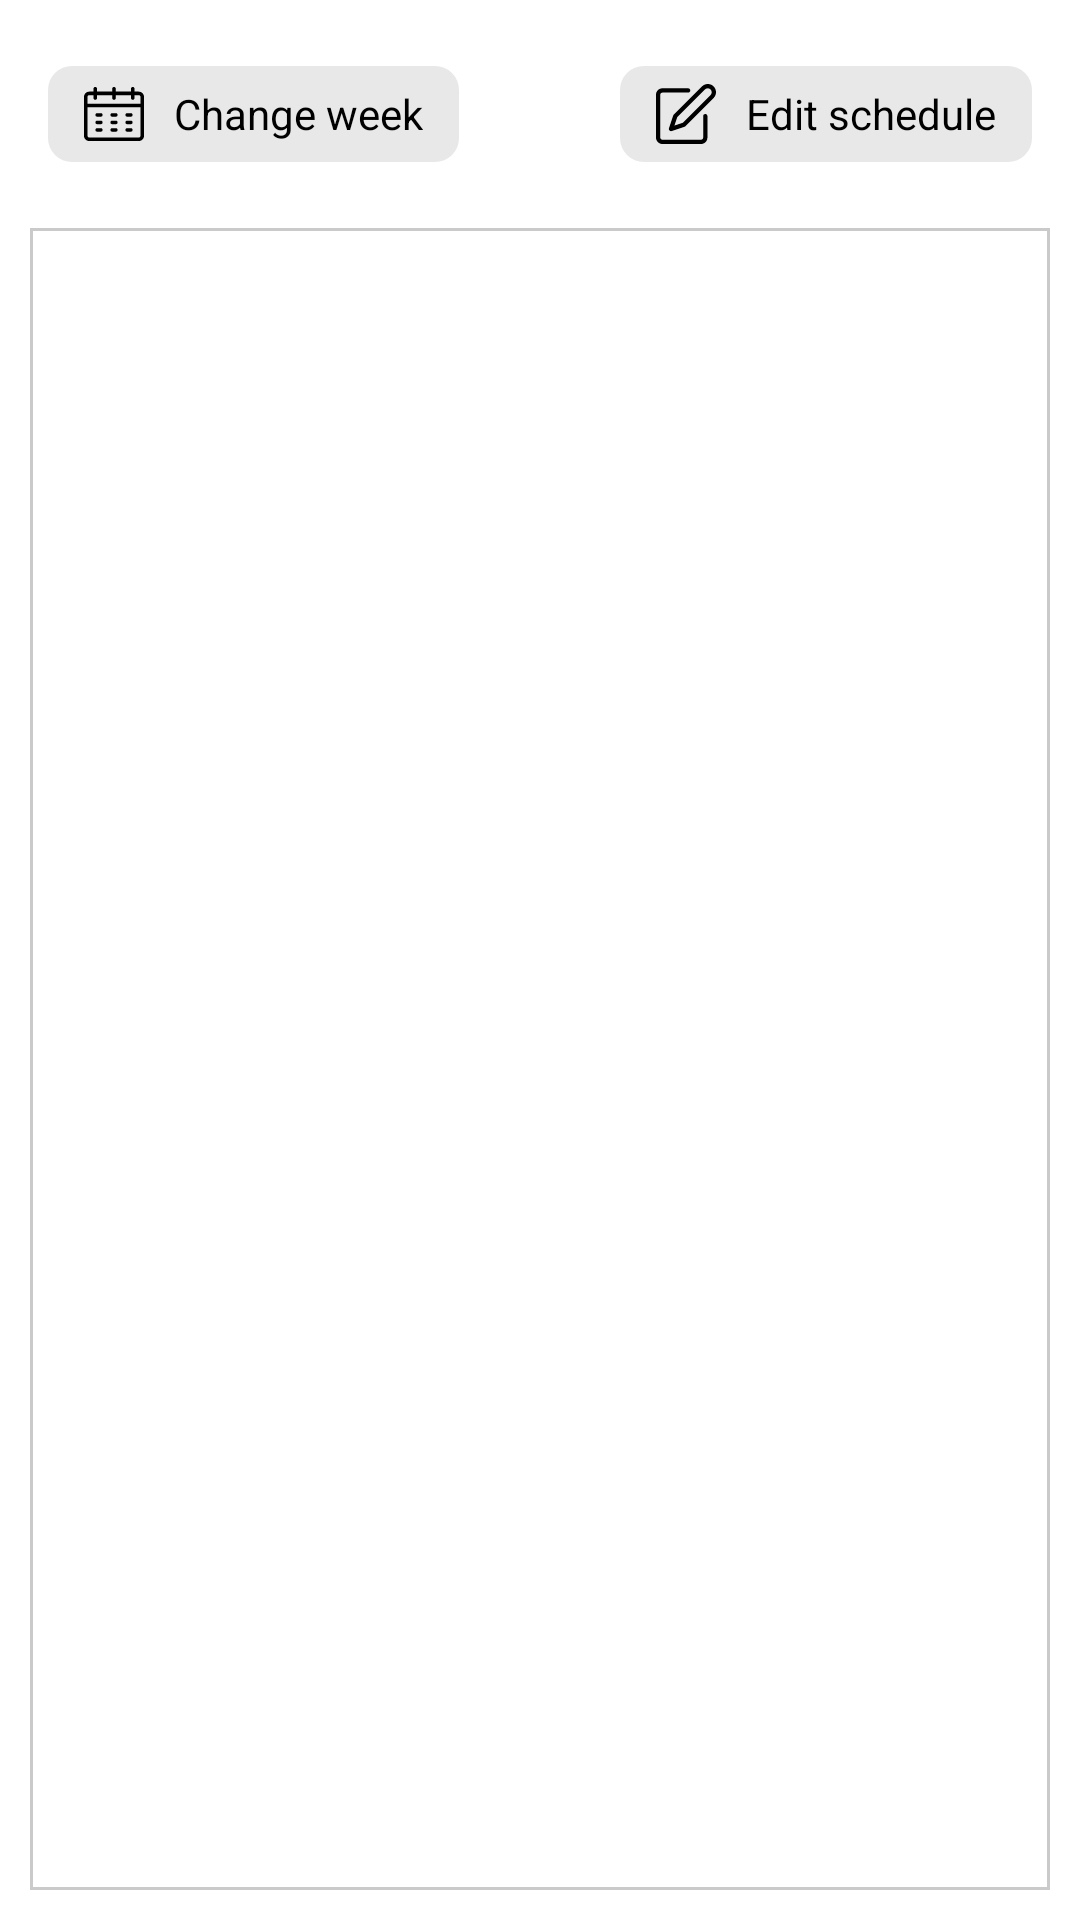

This screen was rendered from an Android layout file. Write that file and the resources it references.
<!-- AndroidManifest.xml: application theme AppTheme -->
<!-- res/layout/activity_main.xml -->
<?xml version="1.0" encoding="utf-8"?>
<androidx.constraintlayout.widget.ConstraintLayout xmlns:android="http://schemas.android.com/apk/res/android"
    xmlns:app="http://schemas.android.com/apk/res-auto"
    xmlns:tools="http://schemas.android.com/tools"
    android:layout_width="match_parent"
    android:layout_height="match_parent"
    android:background="@color/colorWhite"
    tools:context=".ui.main.MainActivity">

    <androidx.constraintlayout.widget.ConstraintLayout
        android:id="@+id/actionBar"
        android:layout_width="match_parent"
        android:layout_height="56dp"
        android:layout_marginTop="10dp"
        app:layout_constraintTop_toTopOf="parent">

        <LinearLayout
            android:id="@+id/btn_change_week"
            android:layout_width="wrap_content"
            android:layout_height="wrap_content"
            android:paddingHorizontal="12dp"
            android:paddingVertical="6dp"
            android:orientation="horizontal"
            android:gravity="center"
            android:clickable="true"
            android:background="@drawable/bg_pressable_gray_corner8"
            android:layout_marginStart="16dp"
            app:layout_constraintTop_toTopOf="parent"
            app:layout_constraintBottom_toBottomOf="parent"
            app:layout_constraintStart_toStartOf="parent">
            <ImageView
                android:layout_width="20dp"
                android:layout_height="20dp"
                android:src="@drawable/ic_calendar"/>
            <TextView
                android:layout_width="wrap_content"
                android:layout_height="wrap_content"
                android:text="Change week"
                android:layout_marginStart="10dp"
                android:textColor="@color/colorBlack"/>
        </LinearLayout>

        <TextView
            android:id="@+id/txt_week_name"
            android:layout_width="wrap_content"
            android:layout_height="wrap_content"
            app:layout_constraintTop_toTopOf="parent"
            app:layout_constraintBottom_toBottomOf="parent"
            app:layout_constraintStart_toStartOf="parent"
            app:layout_constraintEnd_toEndOf="parent"
            android:textColor="@color/colorBlack"
            android:textStyle="bold"
            android:textSize="16sp" />

        <LinearLayout
            android:id="@+id/btn_edit_schedule"
            android:layout_width="wrap_content"
            android:layout_height="wrap_content"
            android:paddingHorizontal="12dp"
            android:paddingVertical="6dp"
            android:orientation="horizontal"
            android:gravity="center"
            android:clickable="true"
            android:background="@drawable/bg_pressable_gray_corner8"
            android:layout_marginEnd="16dp"
            app:layout_constraintTop_toTopOf="parent"
            app:layout_constraintBottom_toBottomOf="parent"
            app:layout_constraintEnd_toEndOf="parent">
            <ImageView
                android:layout_width="20dp"
                android:layout_height="20dp"
                android:src="@drawable/ic_edit"/>
            <TextView
                android:layout_width="wrap_content"
                android:layout_height="wrap_content"
                android:text="Edit schedule"
                android:layout_marginStart="10dp"
                android:textColor="@color/colorBlack"/>
        </LinearLayout>

    </androidx.constraintlayout.widget.ConstraintLayout>

    <androidx.recyclerview.widget.RecyclerView
        android:id="@+id/schedule_table"
        android:layout_width="match_parent"
        android:layout_height="0dp"
        tools:itemCount="10"
        android:background="@drawable/bg_table"
        android:layout_margin="10dp"
        tools:listitem="@layout/subject_item"
        app:layout_constraintStart_toStartOf="parent"
        app:layout_constraintTop_toBottomOf="@id/actionBar"
        app:layout_constraintBottom_toBottomOf="parent" />

    <ProgressBar
        android:id="@+id/pb_loading"
        android:layout_width="30dp"
        android:layout_height="30dp"
        android:visibility="gone"
        app:layout_constraintTop_toTopOf="parent"
        app:layout_constraintBottom_toBottomOf="parent"
        app:layout_constraintStart_toStartOf="parent"
        app:layout_constraintEnd_toEndOf="parent" />

</androidx.constraintlayout.widget.ConstraintLayout>
<!-- res/layout/subject_item.xml (included above) -->
<?xml version="1.0" encoding="utf-8"?>
<TextView xmlns:android="http://schemas.android.com/apk/res/android"
    android:id="@+id/txt_subject_name"
    android:layout_width="match_parent"
    android:layout_height="wrap_content"
    android:background="@drawable/bg_stroker_gray"
    android:gravity="center"
    android:textSize="13sp"
    android:textColor="@color/colorBlack" />
<!-- resources referenced by this layout -->
<resources>
  <color name="colorBlack">#000</color>
  <color name="colorWhite">#fff</color>
  <!-- drawable bg_pressable_gray_corner8 (drawable) -->
  <?xml version="1.0" encoding="utf-8"?>
  <selector xmlns:android="http://schemas.android.com/apk/res/android">
      <item android:state_pressed="false">
          <shape>
              <corners android:radius="8dp"/>
              <solid android:color="@color/colorBlack100"/>
          </shape>
      </item>
  
      <item android:state_pressed="true">
          <shape>
              <corners android:radius="8dp"/>
              <solid android:color="@color/colorBlack200"/>
          </shape>
      </item>
  </selector>
  <!-- drawable bg_stroker_gray (drawable) -->
  <?xml version="1.0" encoding="utf-8"?>
  <shape xmlns:android="http://schemas.android.com/apk/res/android">
      <stroke android:color="@color/colorGray"
          android:width="0.5dp" />
  </shape>
  <!-- drawable bg_table (drawable) -->
  <?xml version="1.0" encoding="utf-8"?>
  <shape xmlns:android="http://schemas.android.com/apk/res/android">
      <stroke android:color="@color/colorGray"
          android:width="1dp" />
  </shape>
  <!-- drawable ic_calendar: vector/xml drawable (drawable, 2579 chars, omitted) -->
  <!-- drawable ic_edit (drawable) -->
  <?xml version="1.0" encoding="utf-8"?>
  <vector xmlns:android="http://schemas.android.com/apk/res/android"
      android:width="477.873dp"
      android:height="477.873dp"
      android:viewportWidth="477.873"
      android:viewportHeight="477.873">
  
      <group>
          <group>
              <path
                  android:fillColor="#000000"
                  android:pathData="M392.533,238.937c-9.426,0-17.067,7.641-17.067,17.067V426.67c0,9.426-7.641,17.067-17.067,17.067H51.2 c-9.426,0-17.067-7.641-17.067-17.067V85.337c0-9.426,7.641-17.067,17.067-17.067H256c9.426,0,17.067-7.641,17.067-17.067 S265.426,34.137,256,34.137H51.2C22.923,34.137,0,57.06,0,85.337V426.67c0,28.277,22.923,51.2,51.2,51.2h307.2 c28.277,0,51.2-22.923,51.2-51.2V256.003C409.6,246.578,401.959,238.937,392.533,238.937z" />
          </group>
      </group>
      <group>
          <group>
              <path
                  android:fillColor="#000000"
                  android:pathData="M458.742,19.142c-12.254-12.256-28.875-19.14-46.206-19.138c-17.341-0.05-33.979,6.846-46.199,19.149L141.534,243.937 c-1.865,1.879-3.272,4.163-4.113,6.673l-34.133,102.4c-2.979,8.943,1.856,18.607,10.799,21.585 c1.735,0.578,3.552,0.873,5.38,0.875c1.832-0.003,3.653-0.297,5.393-0.87l102.4-34.133c2.515-0.84,4.8-2.254,6.673-4.13 l224.802-224.802C484.25,86.023,484.253,44.657,458.742,19.142z M434.603,87.419L212.736,309.286l-66.287,22.135l22.067-66.202 L390.468,43.353c12.202-12.178,31.967-12.158,44.145,0.044c5.817,5.829,9.095,13.72,9.12,21.955 C443.754,73.631,440.467,81.575,434.603,87.419z" />
          </group>
      </group>
  </vector>
  <style name="AppTheme" parent="Theme.AppCompat.Light.NoActionBar">
          
          <item name="colorPrimary">@color/colorPrimary</item>
          <item name="colorPrimaryDark">@color/colorPrimaryDark</item>
          <item name="colorAccent">@color/colorAccent</item>
          <item name="android:statusBarColor">@color/colorWhite</item>
          <item name="android:windowLightStatusBar">true</item>
      </style>
  <color name="colorBlack100">#E8E8E8</color>
  <color name="colorBlack200">#C3C3C3</color>
  <color name="colorGray">#CACACA</color>
  <color name="colorPrimary">#F6F6F6</color>
  <color name="colorPrimaryDark">#FFFFFF</color>
  <color name="colorAccent">#1976D2</color>
</resources>
